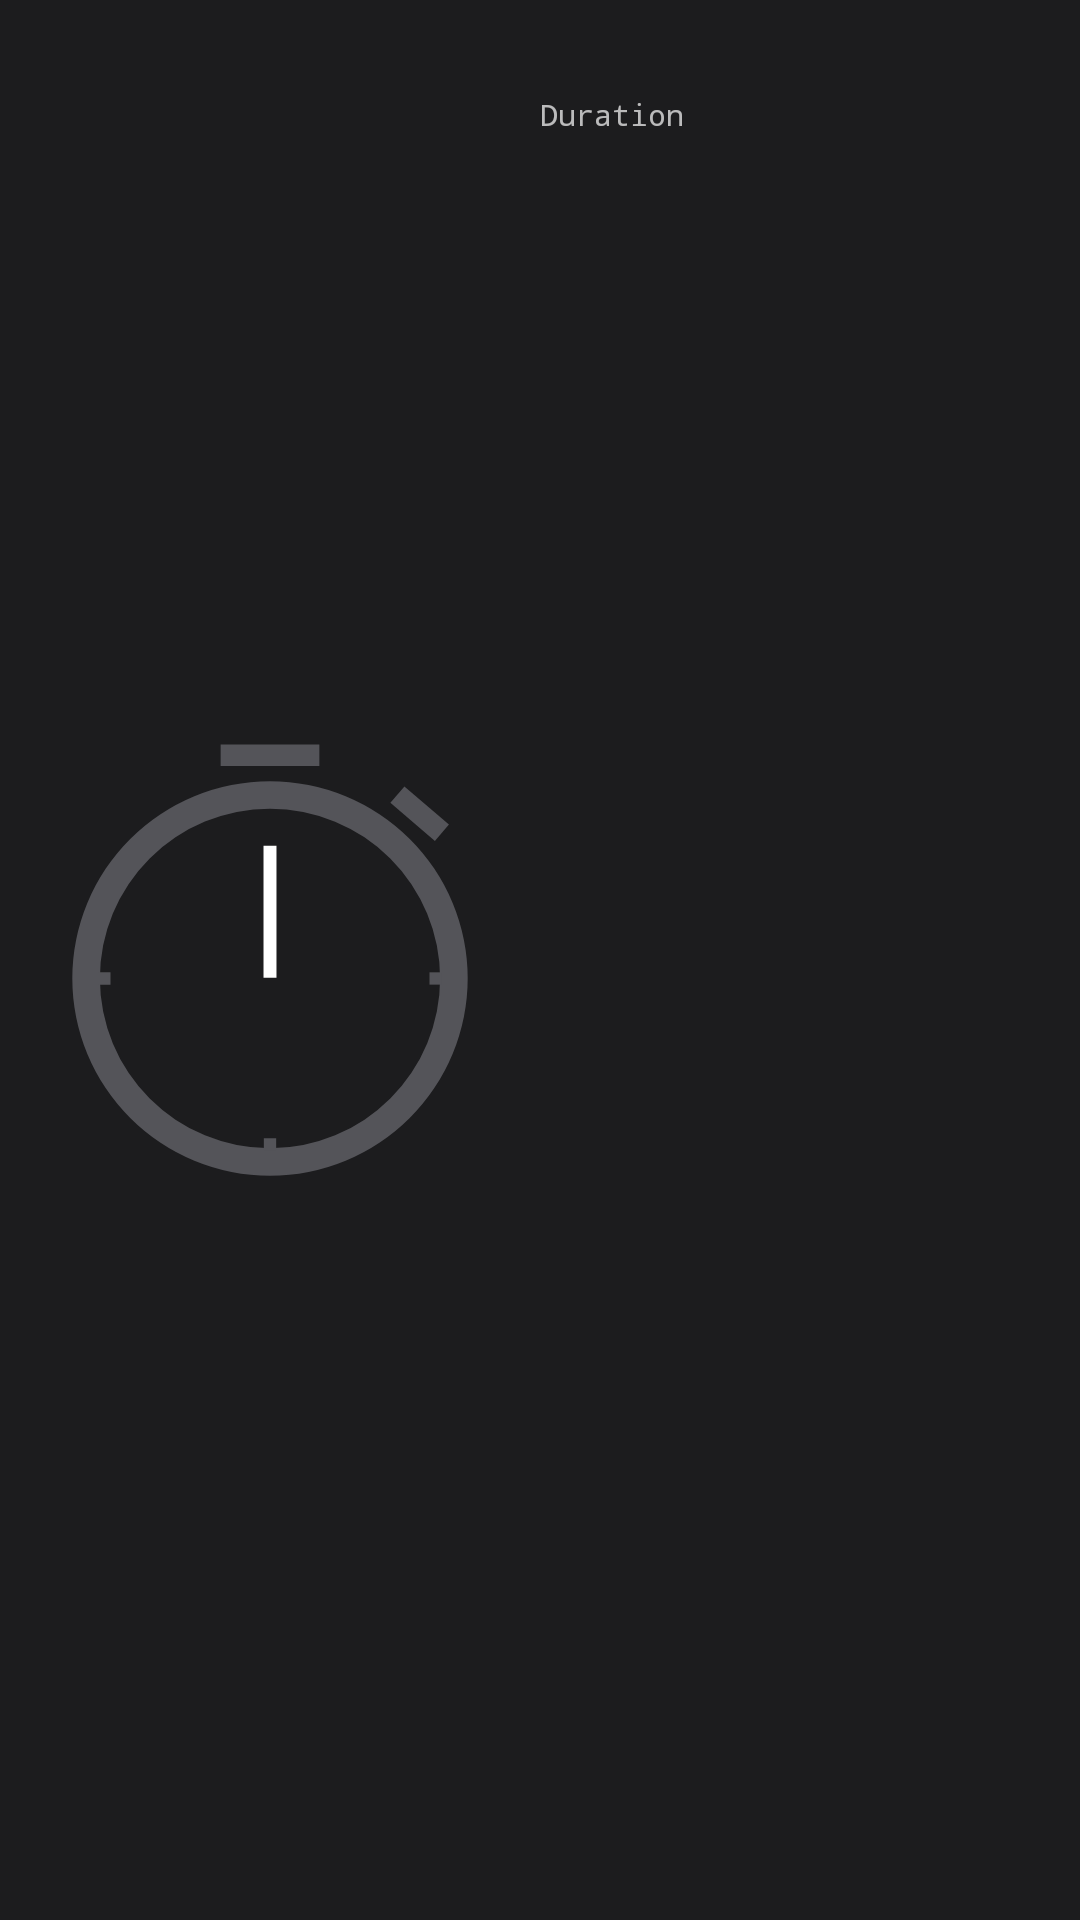

This screen was rendered from an Android layout file. Write that file and the resources it references.
<!-- AndroidManifest.xml: application theme AppTheme -->
<!-- res/layout/fragment_duration.xml -->
<?xml version="1.0" encoding="utf-8"?>
<LinearLayout xmlns:android="http://schemas.android.com/apk/res/android"
    android:layout_width="match_parent"
    android:layout_height="wrap_content"
    android:baselineAligned="false" android:orientation="horizontal"
    android:layout_marginTop="5dp">

    <RelativeLayout
        android:layout_width="0dp"
        android:layout_height="match_parent"
        android:layout_weight="1">

        <ImageView
            android:layout_width="match_parent"
            android:layout_height="match_parent"
            android:contentDescription="TODO" android:src="@drawable/ic_duration" />

    </RelativeLayout>

    <LinearLayout
        android:layout_width="0dp"
        android:layout_height="wrap_content"
        android:layout_weight="1"
        android:orientation="vertical"
        android:paddingTop="@dimen/icon_value_text_padding"
        android:paddingBottom="@dimen/icon_value_text_padding">

        <TextView
            android:id="@+id/duration_value"
            android:layout_width="wrap_content"
            android:layout_height="wrap_content"
            android:fontFamily="monospace"
            android:textColor="@color/text_highlight"
            android:textSize="@dimen/icon_value_value_font_size" />

        <TextView
            android:layout_width="wrap_content"
            android:layout_height="wrap_content"
            android:fontFamily="monospace"
            android:text="@string/duration"
            android:textSize="@dimen/icon_value_label_font_size" />

    </LinearLayout>

</LinearLayout>
<!-- resources referenced by this layout -->
<resources>
  <color name="text_highlight">#FFFFFF</color>
  <dimen name="icon_value_label_font_size">10sp</dimen>
  <dimen name="icon_value_text_padding">15dp</dimen>
  <dimen name="icon_value_value_font_size">12sp</dimen>
  <!-- drawable ic_duration (drawable) -->
  <vector xmlns:android="http://schemas.android.com/apk/res/android"
      android:width="175dp"
      android:height="150dp"
      android:viewportWidth="175"
      android:viewportHeight="150">
    <path
        android:pathData="M87.5,145.068A64.068,64.068 0,1 1,151.568 81,64.14 64.14,0 0,1 87.5,145.068ZM87.5,25.872A55.128,55.128 0,1 0,142.628 81,55.191 55.191,0 0,0 87.5,25.872Z"
        android:fillColor="#545459"/>
    <path
        android:pathData="M85.398,37.879h4.203v42.86h-4.203z"
        android:fillColor="#fff"/>
    <path
        android:pathData="M85.5,132.87h4v4h-4z"
        android:fillColor="#545459"/>
    <path
        android:pathData="M31.815,79h4v4h-4z"
        android:fillColor="#545459"/>
    <path
        android:pathData="M139.185,79h4v4h-4z"
        android:fillColor="#545459"/>
    <path
        android:pathData="M71.5,5h32v7h-32z"
        android:fillColor="#545459"/>
    <path
        android:pathData="M131.065,18.66l14.426,12.365l-4.556,5.315l-14.426,-12.365z"
        android:fillColor="#545459"/>
  </vector>
  <string name="duration">Duration</string>
  <style name="AppTheme" parent="Theme.AppCompat">
          <item name="colorPrimary">@color/primary</item>
          <item name="colorPrimaryDark">@color/primary_dark</item>
          <item name="colorAccent">@color/accent</item>
          <item name="android:windowBackground">@color/background</item>
      </style>
  <color name="primary">#2B2B2B</color>
  <color name="primary_dark">#263238</color>
  <color name="accent">#AECD2F</color>
  <color name="background">#1C1C1E</color>
</resources>
